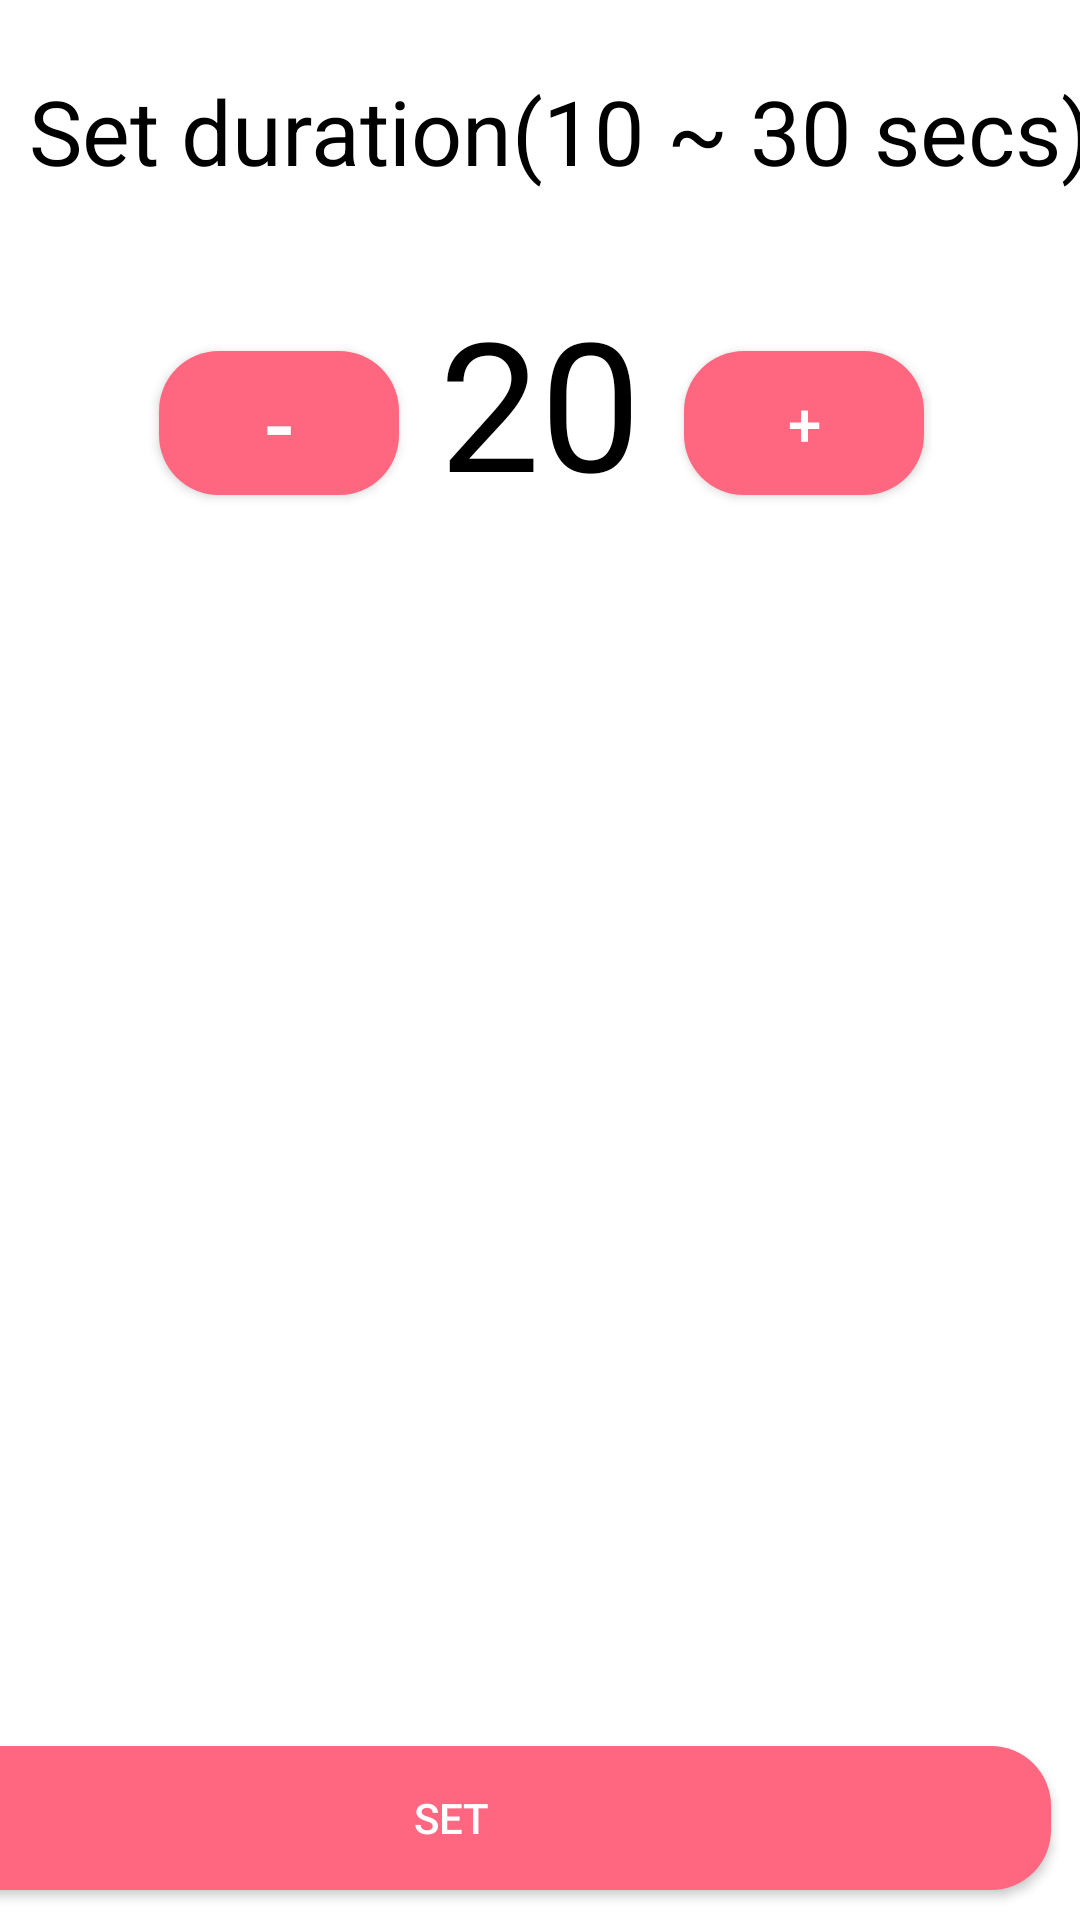

Android layout source for this screen:
<!-- AndroidManifest.xml: application theme Theme.FitnessProject -->
<!-- res/layout/activity_dialogbox.xml -->
<?xml version="1.0" encoding="utf-8"?>
<androidx.constraintlayout.widget.ConstraintLayout xmlns:android="http://schemas.android.com/apk/res/android"
    xmlns:app="http://schemas.android.com/apk/res-auto"
    xmlns:tools="http://schemas.android.com/tools"
    android:layout_width="match_parent"
    android:layout_height="match_parent"
    tools:context=".dialogbox">

    <TextView
        android:id="@+id/header"
        android:layout_width="wrap_content"
        android:layout_height="wrap_content"
        android:layout_margin="10dp"
        android:text="Set duration(10 ~ 30 secs)"
        android:textSize="30dp"
        android:textColor="@color/black"
        app:layout_constraintBottom_toBottomOf="parent"
        app:layout_constraintEnd_toEndOf="parent"
        app:layout_constraintHorizontal_bias="0.037"
        app:layout_constraintStart_toStartOf="parent"
        app:layout_constraintTop_toTopOf="parent"
        app:layout_constraintVertical_bias="0.023"
        />

    <Button
        android:id="@+id/dec"
        android:layout_width="80dp"
        android:layout_height="wrap_content"
        android:layout_margin="10dp"
        android:background="@drawable/rounded_button"
        android:text="-"
        android:textColor="#FFFFFF"
        android:textSize="30sp"
        app:layout_constraintBottom_toBottomOf="parent"
        app:layout_constraintEnd_toEndOf="parent"
        app:layout_constraintHorizontal_bias="0.166"
        app:layout_constraintStart_toStartOf="parent"
        app:layout_constraintTop_toTopOf="parent"
        app:layout_constraintVertical_bias="0.187" />

    <Button
        android:id="@+id/inc"
        android:layout_width="80dp"
        android:layout_height="wrap_content"
        android:layout_margin="10dp"
        android:background="@drawable/rounded_button"
        android:text="+"
        android:textColor="#FFFFFF"
        android:textSize="20sp"
        app:layout_constraintBottom_toBottomOf="parent"
        app:layout_constraintEnd_toEndOf="parent"
        app:layout_constraintHorizontal_bias="0.839"
        app:layout_constraintStart_toStartOf="parent"
        app:layout_constraintTop_toTopOf="parent"
        app:layout_constraintVertical_bias="0.187" />

    <TextView
        android:id="@+id/number"
        android:layout_width="wrap_content"
        android:layout_height="wrap_content"
        android:layout_margin="30dp"
        android:layout_marginTop="194dp"
        android:text="20"
        android:textSize="60dp"
        android:textColor="@color/black"
        app:layout_constraintBottom_toTopOf="@+id/button_positive"
        app:layout_constraintEnd_toEndOf="parent"
        app:layout_constraintStart_toStartOf="parent"
        app:layout_constraintTop_toBottomOf="@+id/header"
        app:layout_constraintVertical_bias="0.0"
        />




    <Button
        android:id="@+id/button_positive"
        android:layout_width="400dp"
        android:layout_height="wrap_content"
        android:layout_margin="10dp"
        android:background="@drawable/rounded_button"
        android:text="Set"
        android:textColor="#FFFFFF"
        app:layout_constraintBottom_toBottomOf="parent"
        app:layout_constraintEnd_toEndOf="parent"
        app:layout_constraintHorizontal_bias="1.0"
        app:layout_constraintStart_toStartOf="parent"
        app:layout_constraintTop_toTopOf="parent"
        app:layout_constraintVertical_bias="1.0" />




</androidx.constraintlayout.widget.ConstraintLayout>
<!-- resources referenced by this layout -->
<resources>
  <color name="black">#FF000000</color>
  <!-- drawable rounded_button (drawable) -->
  <?xml version="1.0" encoding="utf-8"?>
  <shape xmlns:android="http://schemas.android.com/apk/res/android">
      <corners android:radius="20dp" /> 
      <solid android:color="#ff6680" /> 
  </shape>
  <style name="Theme.FitnessProject" parent="Theme.MaterialComponents.DayNight.DarkActionBar">
          
          <item name="colorPrimary">@color/bottomback </item>
          <item name="colorPrimaryVariant">@color/teal_800</item>
          <item name="colorOnPrimary">@color/white</item>
          
          <item name="colorSecondary">@color/teal_200</item>
          <item name="colorSecondaryVariant">@color/teal_700</item>
          <item name="colorOnSecondary">@color/black</item>
          
          <item name="android:statusBarColor">?attr/colorPrimaryVariant</item>
          
          
      </style>
  <color name="bottomback">#2EB8B8</color>
  <color name="teal_800">#2EB8B8</color>
  <color name="white">#FFFFFFFF</color>
  <color name="teal_200">#FF03DAC5</color>
  <color name="teal_700">#FF018786</color>
</resources>
